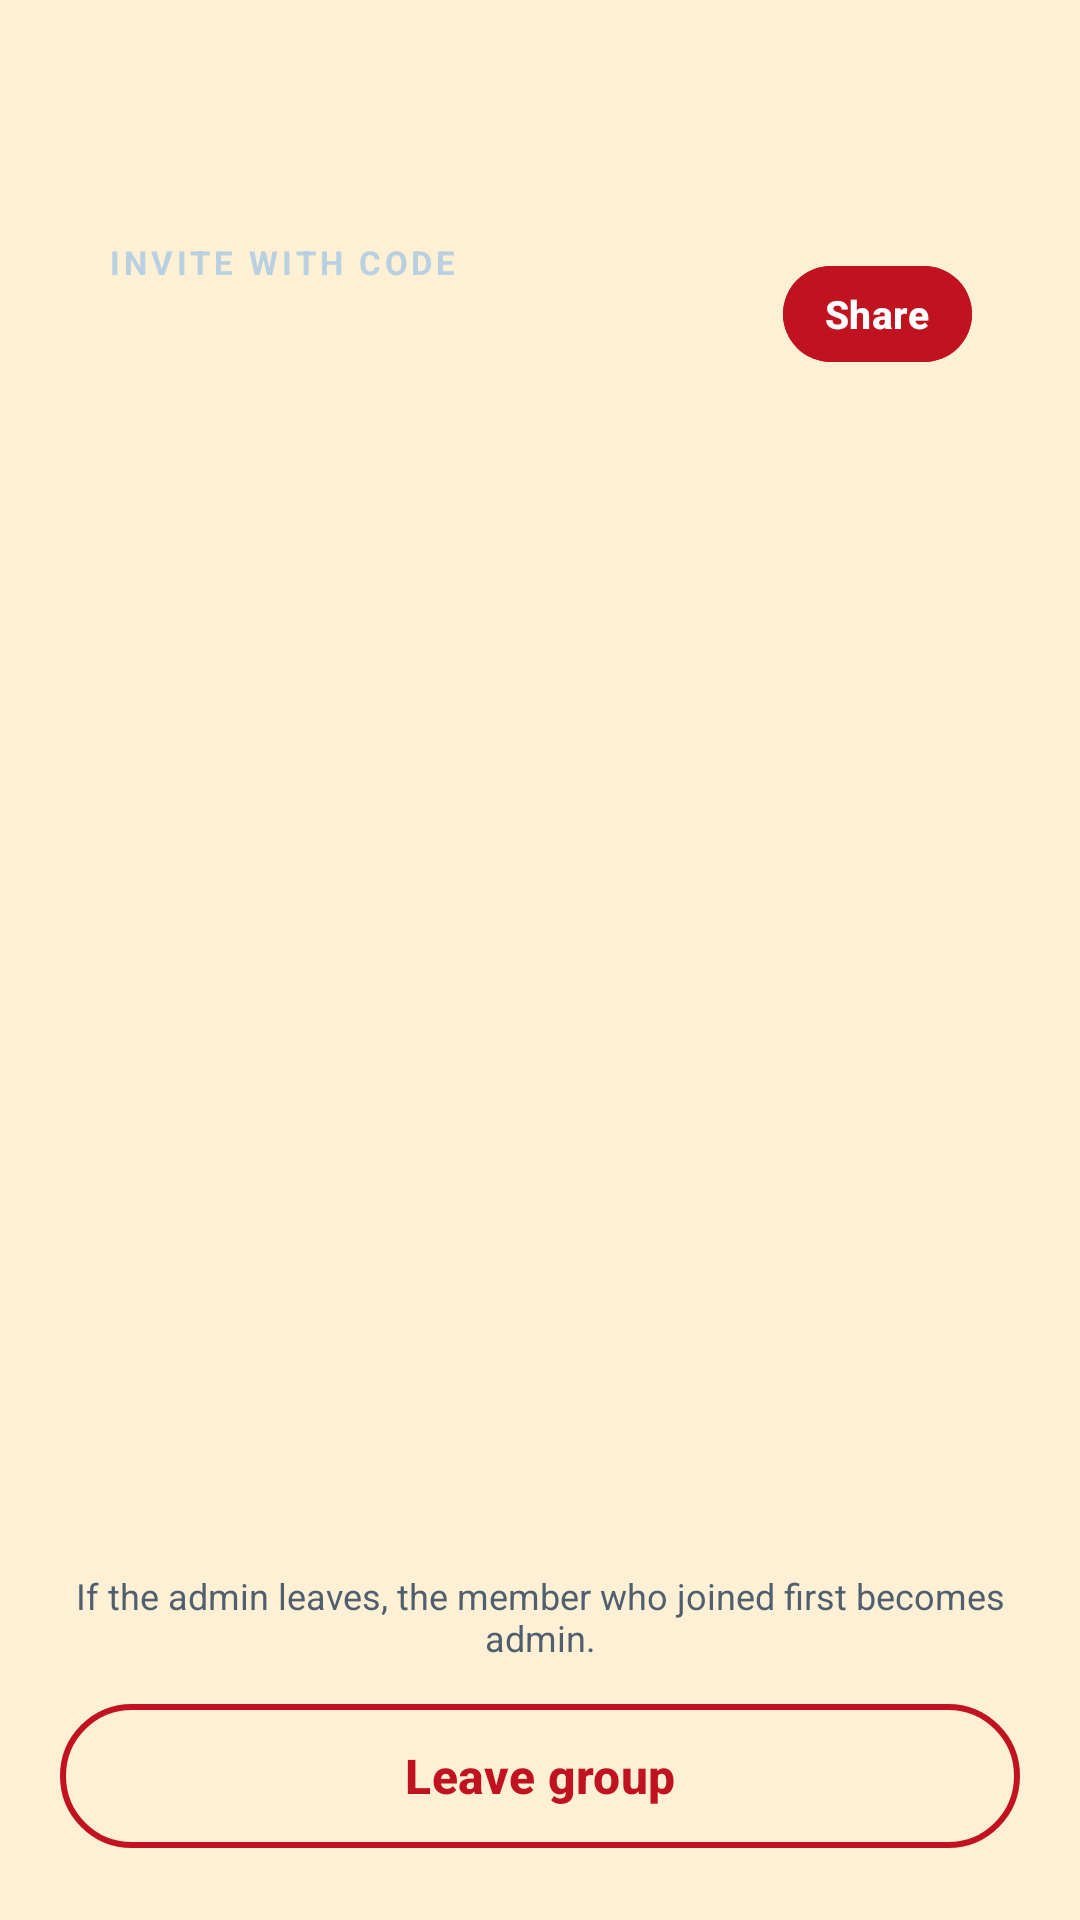

Android layout source for this screen:
<!-- AndroidManifest.xml: application theme Theme.WatchSync -->
<!-- res/layout/activity_members.xml -->
<?xml version="1.0" encoding="utf-8"?>
<LinearLayout xmlns:android="http://schemas.android.com/apk/res/android"
    xmlns:app="http://schemas.android.com/apk/res-auto"
    android:layout_width="match_parent"
    android:layout_height="match_parent"
    android:orientation="vertical">

    <include layout="@layout/view_toolbar" />

    <LinearLayout
        android:layout_width="match_parent"
        android:layout_height="match_parent"
        android:orientation="vertical"
        android:paddingStart="20dp"
        android:paddingEnd="20dp"
        android:paddingBottom="20dp">

        <LinearLayout
            android:layout_width="match_parent"
            android:layout_height="wrap_content"
            android:background="@drawable/bg_rounded"
            android:backgroundTint="@color/ink"
            android:gravity="center_vertical"
            android:orientation="horizontal"
            android:padding="16dp">

            <LinearLayout
                android:layout_width="0dp"
                android:layout_height="wrap_content"
                android:layout_weight="1"
                android:orientation="vertical">

                <TextView style="@style/Text.Overline" android:layout_width="wrap_content" android:layout_height="wrap_content" android:text="@string/invite_with_code" android:textColor="@color/ink_light" />
                <TextView android:id="@+id/tvInviteCode" android:layout_width="wrap_content" android:layout_height="wrap_content" android:letterSpacing="0.2" android:textColor="@color/papaya" android:textSize="26sp" android:textStyle="bold" />
            </LinearLayout>

            <com.google.android.material.button.MaterialButton
                android:id="@+id/btnShare"
                style="@style/Button.Small"
                android:layout_width="wrap_content"
                android:layout_height="wrap_content"
                android:backgroundTint="@color/flag_red"
                android:text="@string/share"
                android:textColor="@color/white" />
        </LinearLayout>

        <androidx.recyclerview.widget.RecyclerView
            android:id="@+id/rvMembers"
            android:layout_width="match_parent"
            android:layout_height="0dp"
            android:layout_marginTop="14dp"
            android:layout_weight="1" />

        <TextView
            style="@style/Text.Muted"
            android:layout_width="match_parent"
            android:layout_height="wrap_content"
            android:gravity="center"
            android:text="@string/if_the_admin_leaves_the_member"
            android:textSize="12sp" />

        <com.google.android.material.button.MaterialButton
            android:id="@+id/btnLeave"
            style="@style/Button.Outline"
            android:layout_width="match_parent"
            android:layout_height="wrap_content"
            android:layout_marginTop="10dp"
            android:text="@string/leave_group"
            android:textColor="@color/flag_red"
            app:strokeColor="@color/flag_red" />
    </LinearLayout>
</LinearLayout>
<!-- res/layout/view_toolbar.xml (included above) -->
<?xml version="1.0" encoding="utf-8"?>
<com.google.android.material.appbar.MaterialToolbar xmlns:android="http://schemas.android.com/apk/res/android"
    xmlns:app="http://schemas.android.com/apk/res-auto"
    android:id="@+id/toolbar"
    android:layout_width="match_parent"
    android:layout_height="?attr/actionBarSize"
    android:background="@color/papaya"
    app:navigationIcon="@drawable/ic_back"
    app:navigationIconTint="@color/ink"
    app:navigationContentDescription="Back"
    app:titleTextColor="@color/ink" />
<!-- resources referenced by this layout -->
<resources>
  <color name="flag_red">#C1121F</color>
  <color name="ink">#003049</color>
  <color name="ink_light">#B9D0E0</color>
  <color name="papaya">#FDF0D5</color>
  <color name="white">#FFFFFF</color>
  <string name="if_the_admin_leaves_the_member">If the admin leaves, the member who joined first becomes admin.</string>
  <string name="invite_with_code">INVITE WITH CODE</string>
  <string name="leave_group">Leave group</string>
  <string name="share">Share</string>
  <style name="Button.Outline" parent="Widget.Material3.Button.OutlinedButton">
          <item name="strokeColor">@color/ink</item>
          <item name="strokeWidth">2dp</item>
          <item name="android:textColor">@color/ink</item>
          <item name="android:minHeight">56dp</item>
          <item name="cornerRadius">28dp</item>
          <item name="android:textStyle">bold</item>
          <item name="android:textSize">16sp</item>
          <item name="android:textAllCaps">false</item>
      </style>
  <style name="Button.Small" parent="Widget.Material3.Button">
          <item name="backgroundTint">@color/ink</item>
          <item name="android:textColor">@color/papaya</item>
          <item name="android:minHeight">40dp</item>
          <item name="android:minWidth">0dp</item>
          <item name="android:paddingStart">14dp</item>
          <item name="android:paddingEnd">14dp</item>
          <item name="cornerRadius">20dp</item>
          <item name="android:textStyle">bold</item>
          <item name="android:textSize">13sp</item>
          <item name="android:textAllCaps">false</item>
      </style>
  <style name="Text.Muted" parent="">
          <item name="android:textColor">@color/muted</item>
          <item name="android:textSize">14sp</item>
      </style>
  <style name="Text.Overline" parent="">
          <item name="android:textSize">11sp</item>
          <item name="android:textStyle">bold</item>
          <item name="android:letterSpacing">0.12</item>
      </style>
  <style name="Theme.WatchSync" parent="Theme.Material3.Light.NoActionBar">
          <item name="colorPrimary">@color/ink</item>
          <item name="colorOnPrimary">@color/papaya</item>
          <item name="colorSecondary">@color/flag_red</item>
          <item name="colorOnSecondary">@color/white</item>
          <item name="colorSecondaryContainer">@color/flag_red</item>
          <item name="colorOnSecondaryContainer">@color/white</item>
          <item name="android:colorBackground">@color/papaya</item>
          <item name="colorSurface">@color/papaya</item>
          <item name="colorOnSurface">@color/ink</item>
          <item name="android:textColorPrimary">@color/ink</item>
          <item name="android:textColorSecondary">@color/muted</item>
          <item name="android:windowBackground">@color/papaya</item>
          <item name="android:statusBarColor">@color/papaya</item>
          <item name="android:navigationBarColor">@color/ink</item>
          <item name="android:windowLightStatusBar">true</item>
      </style>
  <color name="muted">#4F5F6E</color>
</resources>
